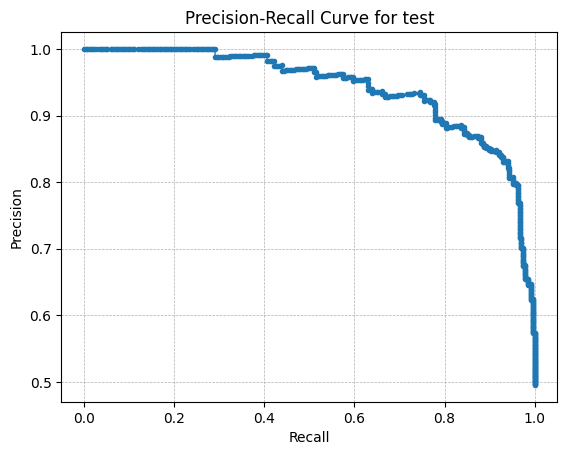

The table this chart was drawn from, first rows:
threshold, precision, recall, f1
0.0003045, 0.4963, 1.0, 0.6634
0.0004416, 0.4972, 1.0, 0.6642
0.0005624, 0.4981, 1.0, 0.665
0.0006304, 0.4991, 1.0, 0.6658
0.0006327, 0.5, 1.0, 0.6667
0.0008227, 0.5009, 1.0, 0.6675
0.0008732, 0.5019, 1.0, 0.6683
0.0008832, 0.5028, 1.0, 0.6692
0.001009, 0.5038, 1.0, 0.67
0.001115, 0.5047, 1.0, 0.6708
0.001174, 0.5057, 1.0, 0.6717
0.001198, 0.5066, 1.0, 0.6725
0.001337, 0.5076, 1.0, 0.6734
0.001484, 0.5085, 1.0, 0.6742
0.001698, 0.5095, 1.0, 0.6751
0.001979, 0.5105, 1.0, 0.6759
0.002034, 0.5115, 1.0, 0.6768
0.003009, 0.5124, 1.0, 0.6776
0.003055, 0.5134, 1.0, 0.6785
0.003287, 0.5144, 1.0, 0.6793
0.003402, 0.5154, 1.0, 0.6802
0.00343, 0.5164, 1.0, 0.6811
0.00365, 0.5174, 1.0, 0.6819
0.003792, 0.5184, 1.0, 0.6828
0.003797, 0.5194, 1.0, 0.6837
0.00387, 0.5204, 1.0, 0.6845
0.004091, 0.5214, 1.0, 0.6854
0.004163, 0.5224, 1.0, 0.6863
0.00426, 0.5234, 1.0, 0.6872
0.004266, 0.5245, 1.0, 0.6881
0.004387, 0.5255, 1.0, 0.6889
0.004459, 0.5265, 1.0, 0.6898
0.004626, 0.5276, 1.0, 0.6907
0.004635, 0.5286, 1.0, 0.6916
0.004698, 0.5296, 1.0, 0.6925
0.004922, 0.5307, 1.0, 0.6934
0.004962, 0.5317, 1.0, 0.6943
0.005374, 0.5328, 1.0, 0.6952
0.005469, 0.5339, 1.0, 0.6961
0.005498, 0.5349, 1.0, 0.697
0.005699, 0.536, 1.0, 0.6979
0.005771, 0.5371, 1.0, 0.6988
0.005773, 0.5382, 1.0, 0.6997
0.005984, 0.5392, 1.0, 0.7007
0.006147, 0.5403, 1.0, 0.7016
0.00627, 0.5414, 1.0, 0.7025
0.006694, 0.5425, 1.0, 0.7034
0.006826, 0.5436, 1.0, 0.7043
0.006996, 0.5447, 1.0, 0.7053
0.007009, 0.5458, 1.0, 0.7062
0.007061, 0.5469, 1.0, 0.7071
0.00725, 0.5481, 1.0, 0.7081
0.007315, 0.5492, 1.0, 0.709
0.007331, 0.5503, 1.0, 0.7099
0.007358, 0.5514, 1.0, 0.7109
0.007382, 0.5526, 1.0, 0.7118
0.007561, 0.5537, 1.0, 0.7128
0.00801, 0.5549, 1.0, 0.7137
0.008285, 0.556, 1.0, 0.7147
0.008533, 0.5572, 1.0, 0.7156
... 469 more rows
